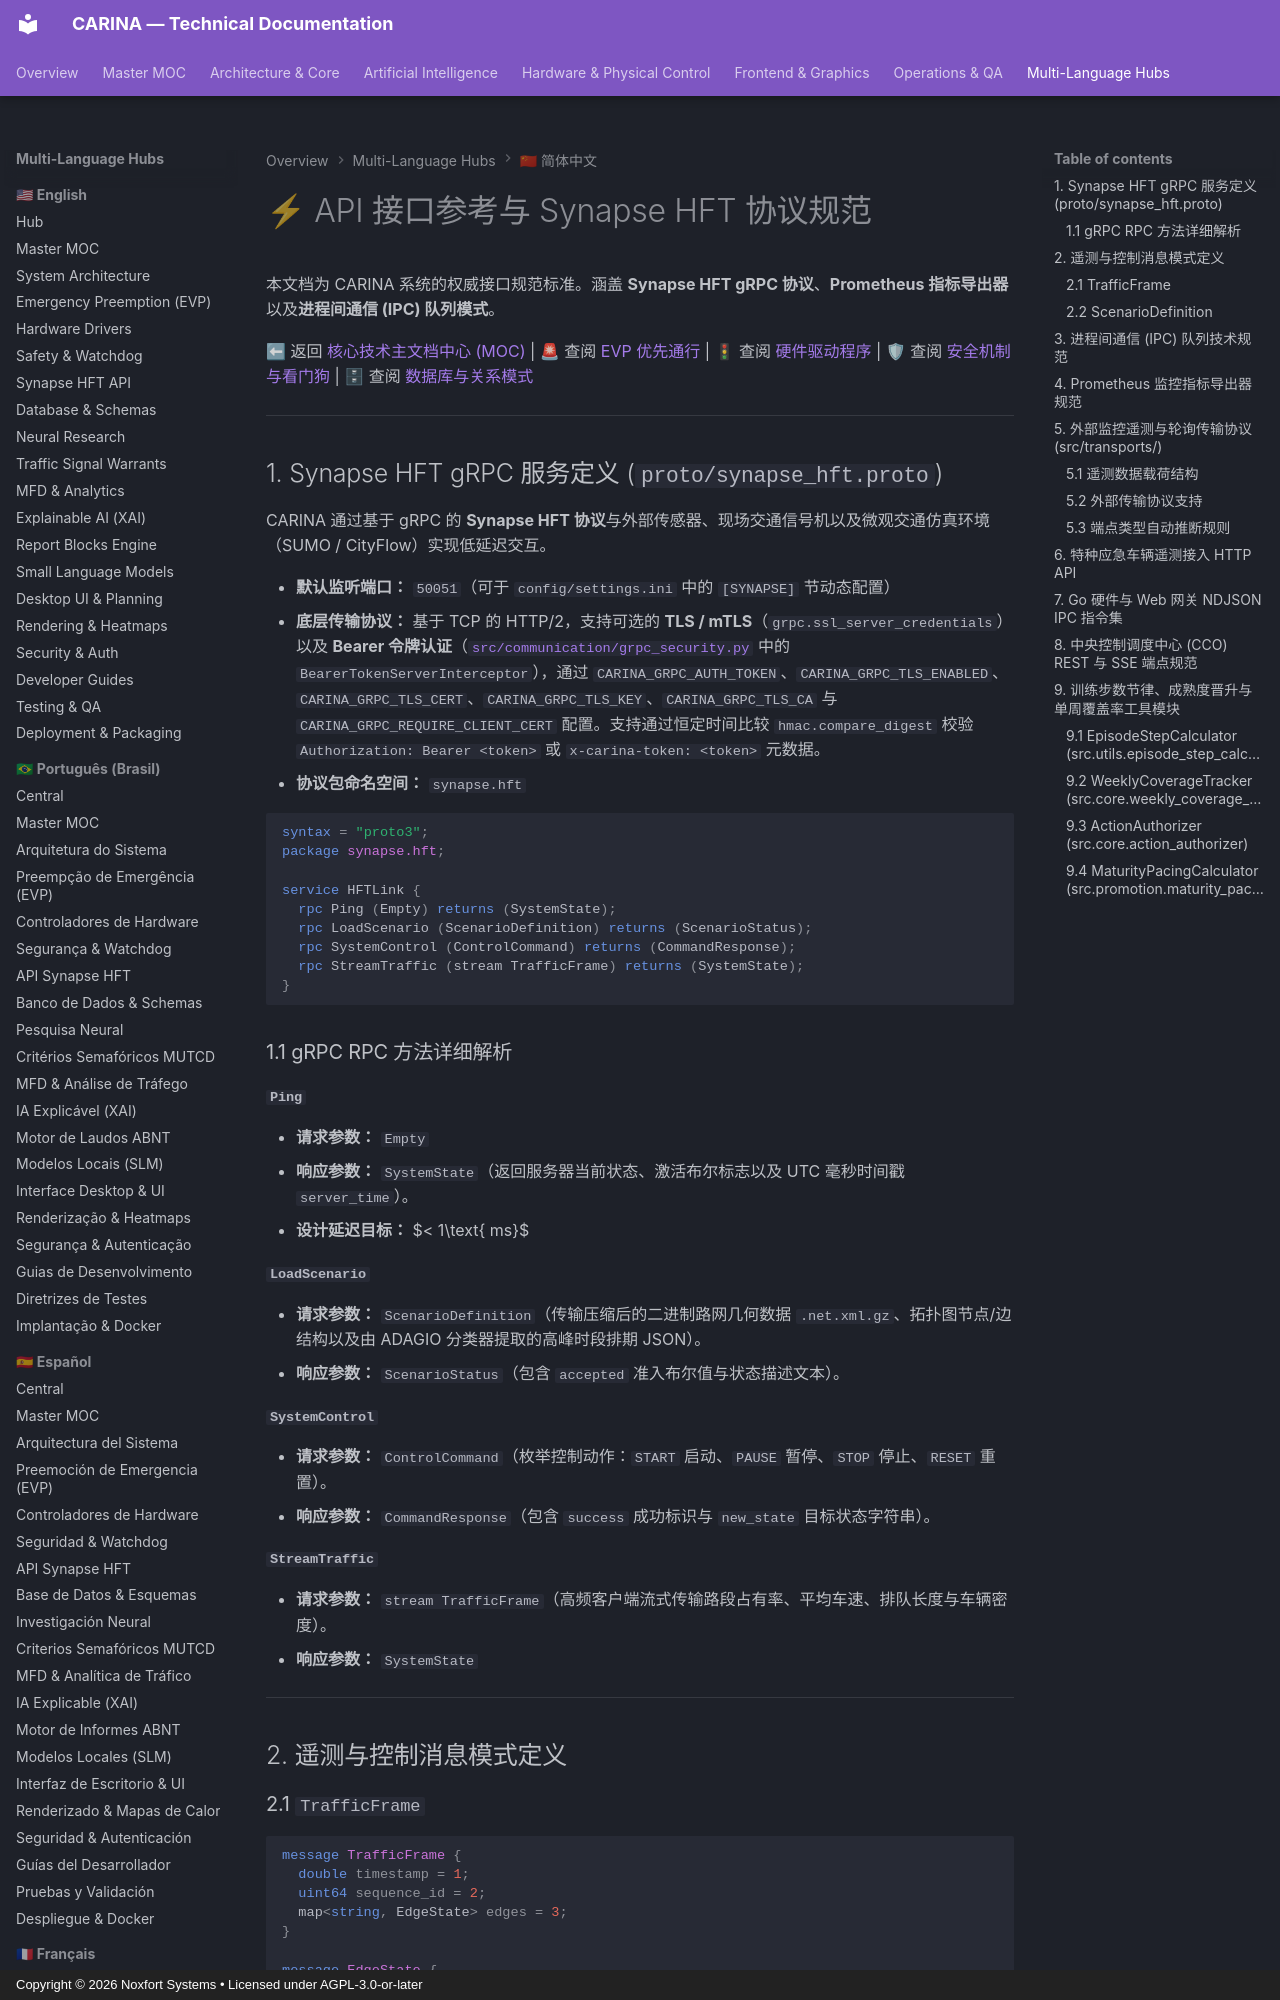

repository: Noxfort-Systems-Brazil/CARINA · page: zh/api_reference/index.html · generator: mkdocs · copyright: Copyright © 2026 Noxfort Systems • Licensed under AGPL-3.0-or-later

---
tags: [api, grpc, ipc, reference, protobuf]
aliases: [API参考规范, Synapse HFT, IPC队列, gRPC接口]
---

# ⚡ API 接口参考与 Synapse HFT 协议规范

本文档为 CARINA 系统的权威接口规范标准。涵盖 **Synapse HFT gRPC 协议**、**Prometheus 指标导出器**以及**进程间通信 (IPC) 队列模式**。

⬅ 返回 [核心技术主文档中心 (MOC)](carina_moc.md) | 🚨 查阅 [EVP 优先通行](evp_and_preemption.md) | 🚦 查阅 [硬件驱动程序](hardware_drivers.md) | 🛡 查阅 [安全机制与看门狗](safety_and_watchdog.md) | 🗄 查阅 [数据库与关系模式](database_and_schemas.md)

---

## 1. Synapse HFT gRPC 服务定义 (`proto/synapse_hft.proto`)

CARINA 通过基于 gRPC 的 **Synapse HFT 协议**与外部传感器、现场交通信号机以及微观交通仿真环境（SUMO / CityFlow）实现低延迟交互。

- **默认监听端口：** `50051`（可于 `config/settings.ini` 中的 `[SYNAPSE]` 节动态配置）
- **底层传输协议：** 基于 TCP 的 HTTP/2，支持可选的 **TLS / mTLS**（`grpc.ssl_server_credentials`）以及 **Bearer 令牌认证**（[`src/communication/grpc_security.py`](../../src/communication/grpc_security.py) 中的 `BearerTokenServerInterceptor`），通过 `CARINA_GRPC_AUTH_TOKEN`、`CARINA_GRPC_TLS_ENABLED`、`CARINA_GRPC_TLS_CERT`、`CARINA_GRPC_TLS_KEY`、`CARINA_GRPC_TLS_CA` 与 `CARINA_GRPC_REQUIRE_CLIENT_CERT` 配置。支持通过恒定时间比较 `hmac.compare_digest` 校验 `Authorization: Bearer <token>` 或 `x-carina-token: <token>` 元数据。
- **协议包命名空间：** `synapse.hft`

```protobuf
syntax = "proto3";
package synapse.hft;

service HFTLink {
  rpc Ping (Empty) returns (SystemState);
  rpc LoadScenario (ScenarioDefinition) returns (ScenarioStatus);
  rpc SystemControl (ControlCommand) returns (CommandResponse);
  rpc StreamTraffic (stream TrafficFrame) returns (SystemState);
}
```

### 1.1 gRPC RPC 方法详细解析

#### `Ping`
- **请求参数：** `Empty`
- **响应参数：** `SystemState`（返回服务器当前状态、激活布尔标志以及 UTC 毫秒时间戳 `server_time`）。
- **设计延迟目标：** $< 1\text{ ms}$

#### `LoadScenario`
- **请求参数：** `ScenarioDefinition`（传输压缩后的二进制路网几何数据 `.net.xml.gz`、拓扑图节点/边结构以及由 ADAGIO 分类器提取的高峰时段排期 JSON）。
- **响应参数：** `ScenarioStatus`（包含 `accepted` 准入布尔值与状态描述文本）。

#### `SystemControl`
- **请求参数：** `ControlCommand`（枚举控制动作：`START` 启动、`PAUSE` 暂停、`STOP` 停止、`RESET` 重置）。
- **响应参数：** `CommandResponse`（包含 `success` 成功标识与 `new_state` 目标状态字符串）。

#### `StreamTraffic`
- **请求参数：** `stream TrafficFrame`（高频客户端流式传输路段占有率、平均车速、排队长度与车辆密度）。
- **响应参数：** `SystemState`

---

## 2. 遥测与控制消息模式定义

### 2.1 `TrafficFrame`
```protobuf
message TrafficFrame {
  double timestamp = 1;
  uint64 sequence_id = 2;
  map<string, EdgeState> edges = 3;
}

message EdgeState {
  float occupancy = 1;      // 道路时间占有率比例 [0.0 - 1.0]
  float mean_speed = 2;     // 空间平均车速 (单位: m/s)
  int32 queue_length = 3;   // 排队驻停车辆数
  float density = 4;        // 道路密度 (单位: 辆/公里)
}
```

### 2.2 `ScenarioDefinition`
```protobuf
message ScenarioDefinition {
  string map_hash = 1;
  TopologyGraph graph = 2;
  MapGeometry geometry = 3;
  bytes map_file_content = 4;
  string map_file_name = 5;
  string peak_schedule_json = 6;
}
```

---
